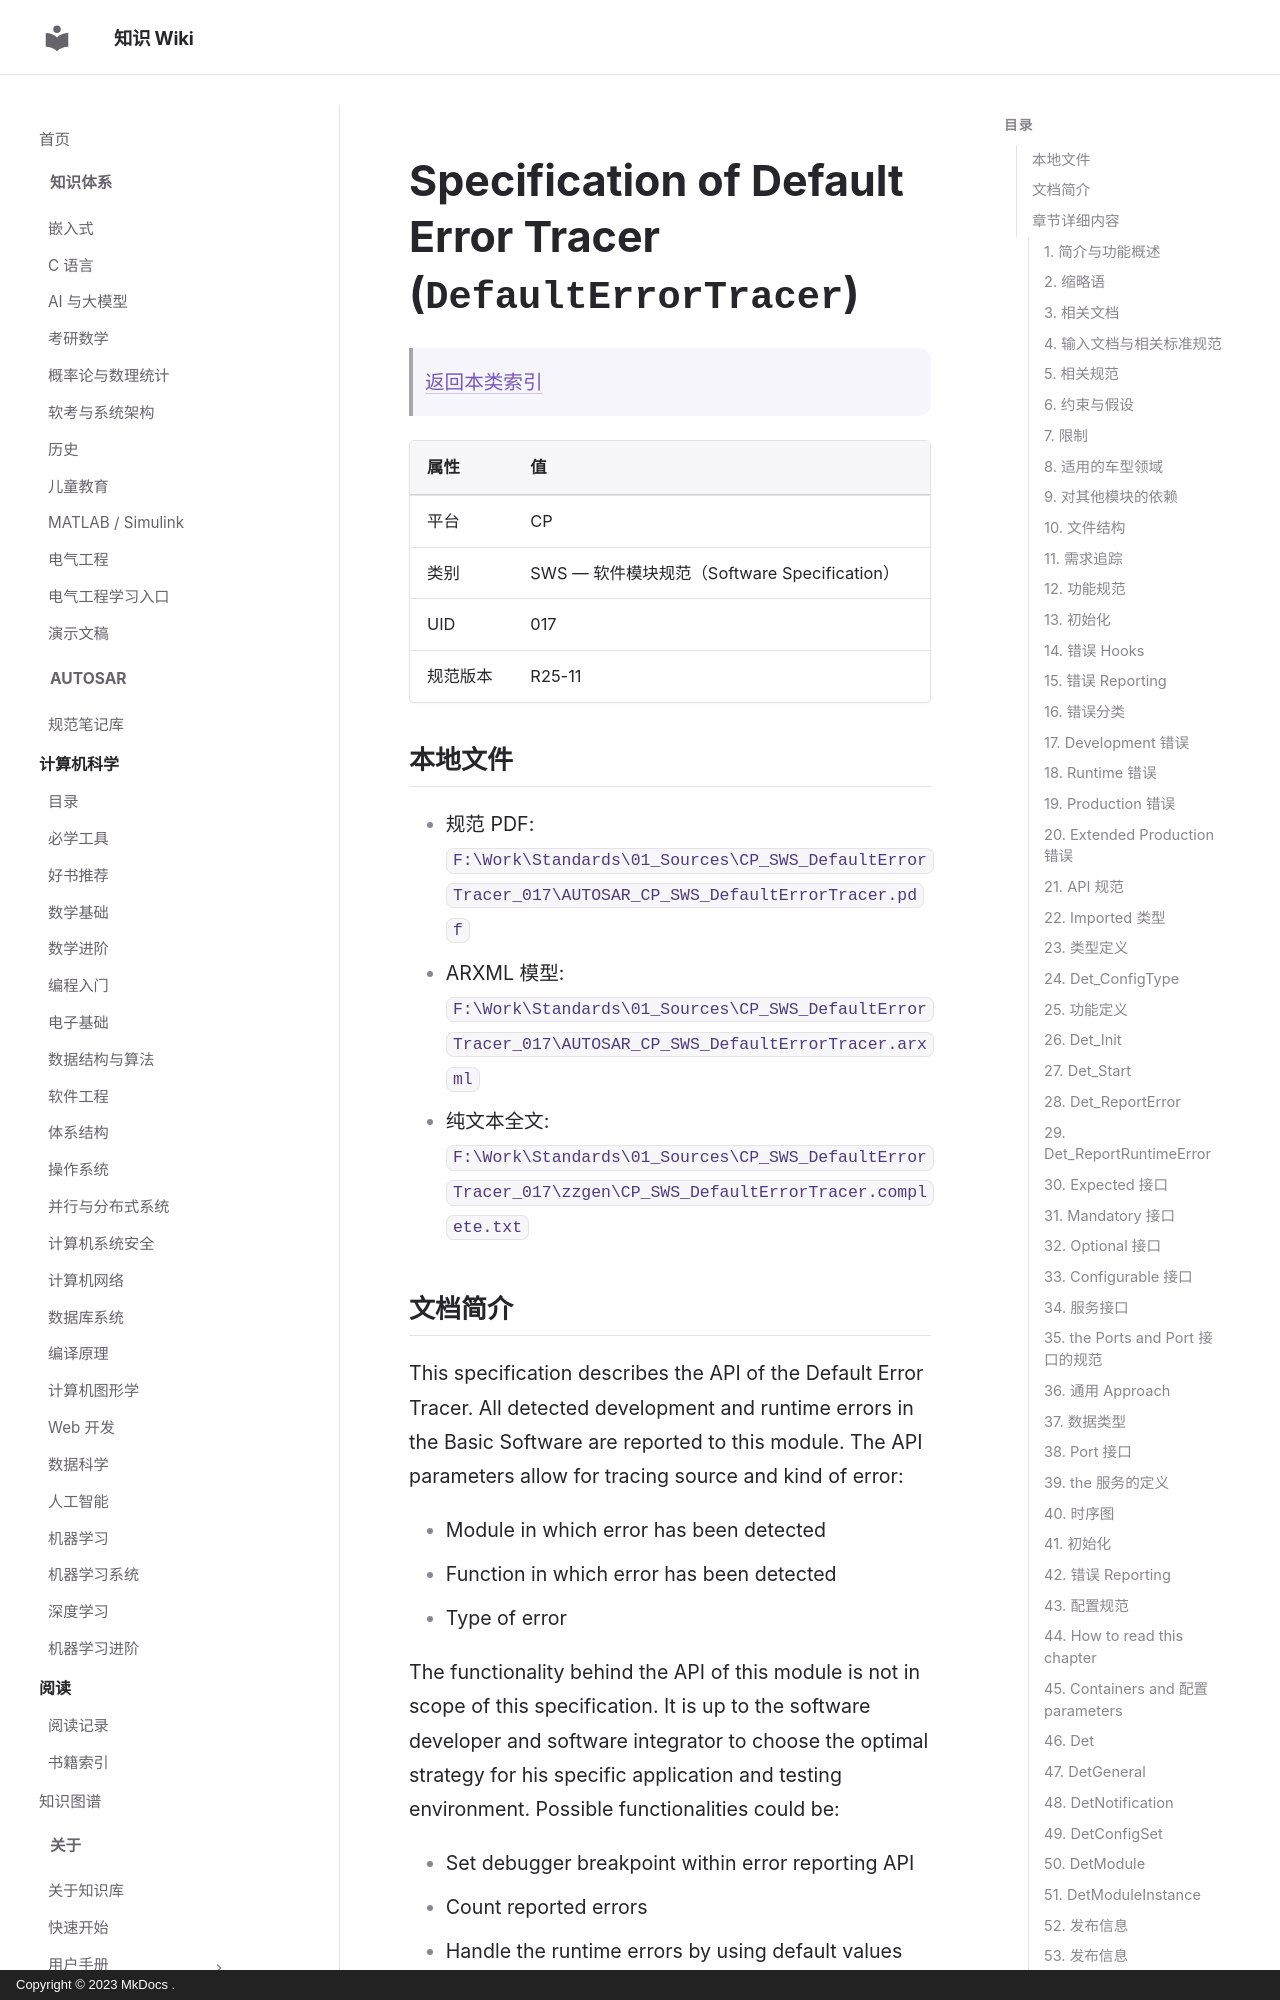

repository: ilikui/wiki · page: types/autosar/specs/CP/SWS/DefaultErrorTracer/index.html · generator: mkdocs · copyright: Copyright © 2023 MkDocs .

# Specification of Default Error Tracer (`DefaultErrorTracer`)

> [返回本类索引](index.md)

| 属性 | 值 |
|---|---|
| 平台 | CP |
| 类别 | SWS — 软件模块规范（Software Specification） |
| UID | 017 |
| 规范版本 | R25-11 |

## 本地文件

- 规范 PDF: `F:\Work\Standards\01_Sources\CP_SWS_DefaultErrorTracer_017\AUTOSAR_CP_SWS_DefaultErrorTracer.pdf`
- ARXML 模型: `F:\Work\Standards\01_Sources\CP_SWS_DefaultErrorTracer_017\AUTOSAR_CP_SWS_DefaultErrorTracer.arxml`
- 纯文本全文: `F:\Work\Standards\01_Sources\CP_SWS_DefaultErrorTracer_017\zzgen\CP_SWS_DefaultErrorTracer.complete.txt`

## 文档简介

This specification describes the API of the Default Error Tracer. All detected development and runtime errors in the Basic Software are reported to this module. The API parameters allow for tracing source and kind of error:

* Module in which error has been detected
* Function in which error has been detected
* Type of error

The functionality behind the API of this module is not in scope of this specification. It is up to the software developer and software integrator to choose the optimal strategy for his specific application and testing environment. Possible functionalities could be:

* Set debugger breakpoint within error reporting API
* Count reported errors
* Handle the runtime errors by using default values
* Log calls and passed parameters in RAM buffer
* Send reported errors via communication interface to external logger

Note: The software requirements of the Default Error Tracer are specified in the SRS Diagnostics document.

## 章节详细内容
